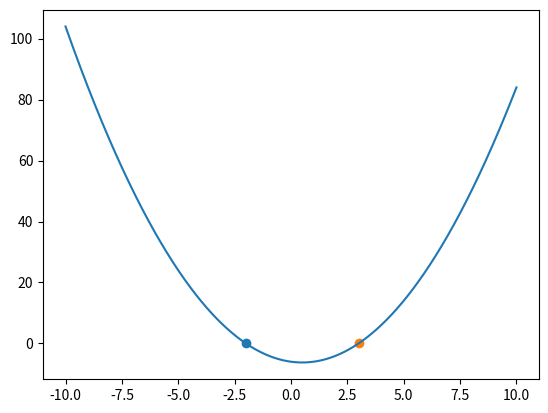

Here is the Python script that generated this plot:
import numpy as np
import matplotlib.pyplot as plt
x = np.arange(-10, 10.01, 0.01)
sp = plt.subplot(111)
plt.plot(x, x*x - x - 6)
plt.scatter(-2, 0)
plt.scatter(3, 0)
plt.show()